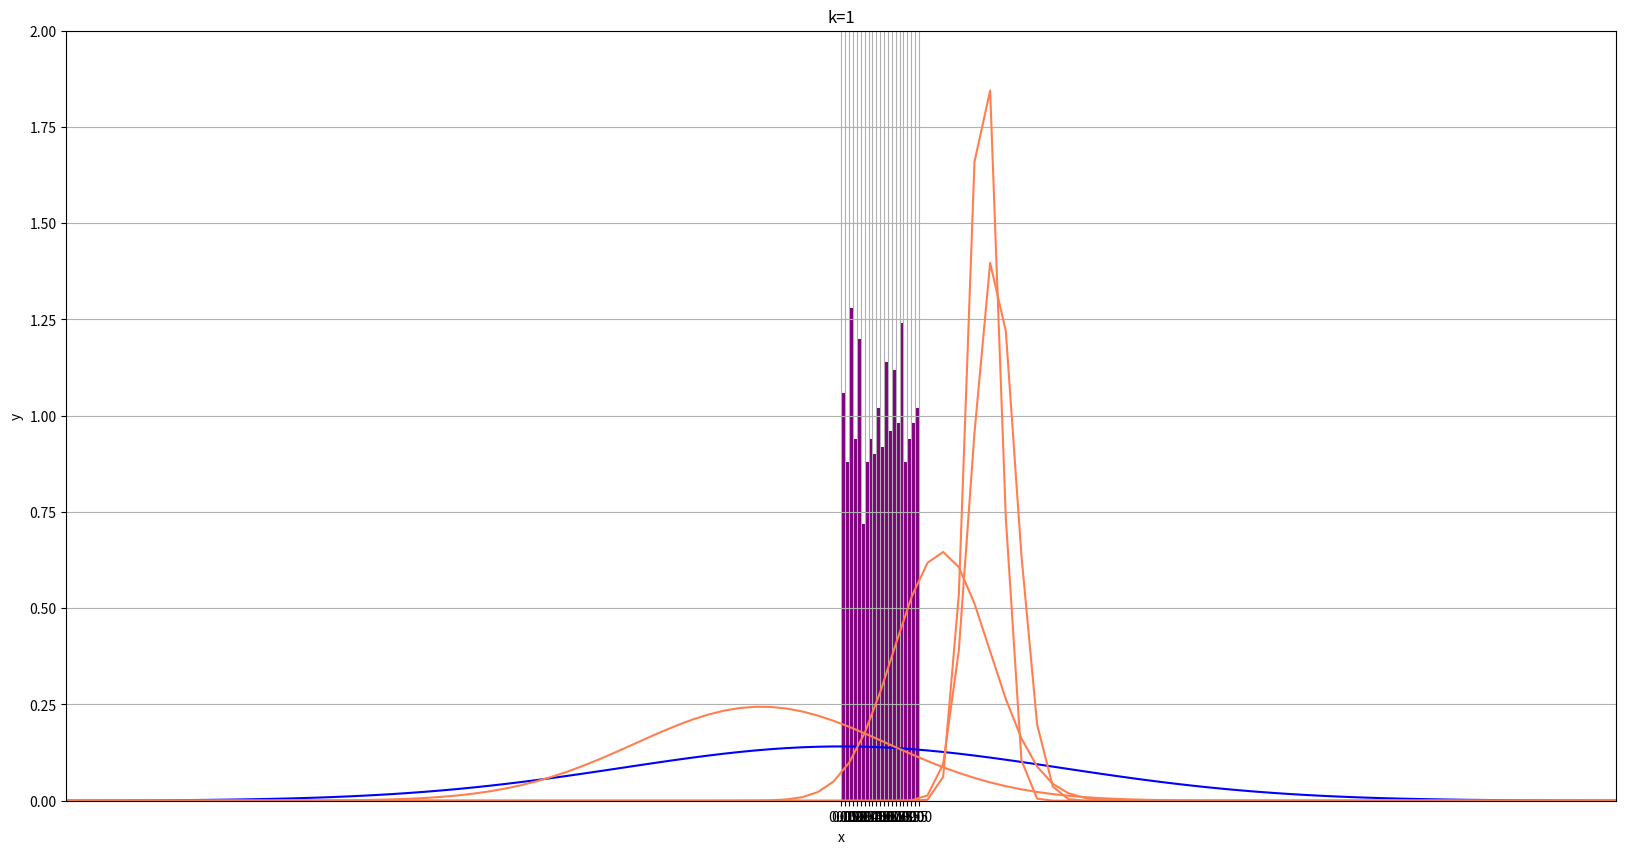

Generate this figure with matplotlib:
import numpy as np
import matplotlib.pyplot as plt
import scipy.stats
import math


def clt(k):
    batch_size = k
    print("the batch size is: ", batch_size)
    means = []
    for i in range(0, 1000):
        x = np.random.uniform(low=0.0, high=1.0, size=batch_size)
        mean = sum(x) / batch_size
        means.append(mean)
    means = means
    plt.figure(figsize=(20, 10))
    plt.hist(means, bins=20, range=(0, 1), color='purple', density=True, stacked=True)
    plt.xlabel('x')
    plt.ylabel('y')
    plt.title(f'k={k}')

    plt.xticks(np.arange(0, 1.05, step=0.05))
    plt.show()


def posterior(n):
    size = n
    x = np.random.normal(loc=2, scale=2, size=n)
    x_mean = sum(x) / n

    # prior parameters
    mu_0 = 0
    sigma_0 = math.sqrt(8)
    sigma = 2

    mean = (n * ((sigma_0) ** 2) * x_mean) / (n * (sigma_0 ** 2) + sigma ** 2) + (sigma ** 2 * mu_0) / (
            n * sigma_0 ** 2 + sigma ** 2)
    variance = 1 / ((1 / sigma_0 ** 2) + n / sigma ** 2)

    # to compute a gaussian distribution:
    x_min = -10.0
    x_max = 10.0

    mean = mean
    std = math.sqrt(variance)

    x = np.linspace(x_min, x_max, 100)

    y = scipy.stats.norm.pdf(x, mean, std)

    plt.plot(x, y, color='coral')

    plt.grid()

    plt.xlim(x_min, x_max)
    plt.ylim(0, 2)


def prior():
    x_min = -10.0
    x_max = 10.0

    mean = 0
    std = math.sqrt(8)

    x = np.linspace(x_min, x_max, 100)

    y = scipy.stats.norm.pdf(x, mean, std)

    plt.plot(x, y, color='blue')

    plt.grid()

    plt.xlim(x_min, x_max)
    plt.ylim(0, 2)


def final():
    prior()
    posterior(1)
    posterior(10)
    posterior(50)
    posterior(100)
    plt.show()


if __name__ == '__main__':
    clt(k=1)
    final()
    print()

